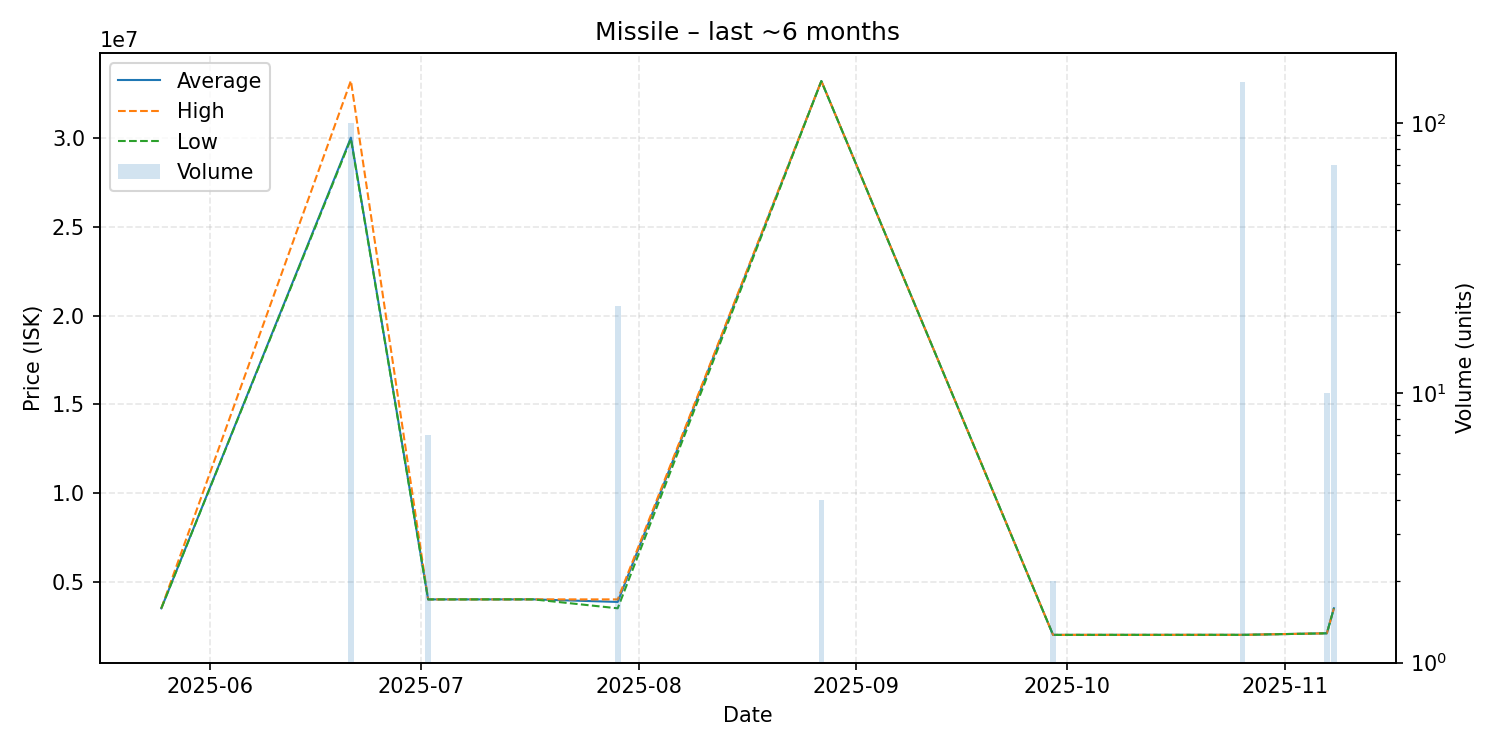

Values plotted in this chart, from the file beside it:
date, average, highest, lowest, order_count, volume
2025-05-25, 3499000, 3499000, 3499000, 1, 1
2025-06-21, 30038800, 33250000, 29970000, 5, 100
2025-07-02, 4001000, 4001000, 4001000, 1, 7
2025-07-17, 4003000, 4003000, 4003000, 1, 1
2025-07-29, 3858524, 4002000, 3499000, 3, 21
2025-08-27, 33230000, 33230000, 33230000, 1, 4
2025-09-29, 2001000, 2001000, 2001000, 1, 2
2025-10-25, 2003000, 2003000, 2003000, 1, 1
2025-10-26, 2002000, 2002000, 2002000, 3, 142
2025-11-07, 2090000, 2090000, 2090000, 1, 10
2025-11-08, 3500000, 3500000, 3500000, 1, 70
